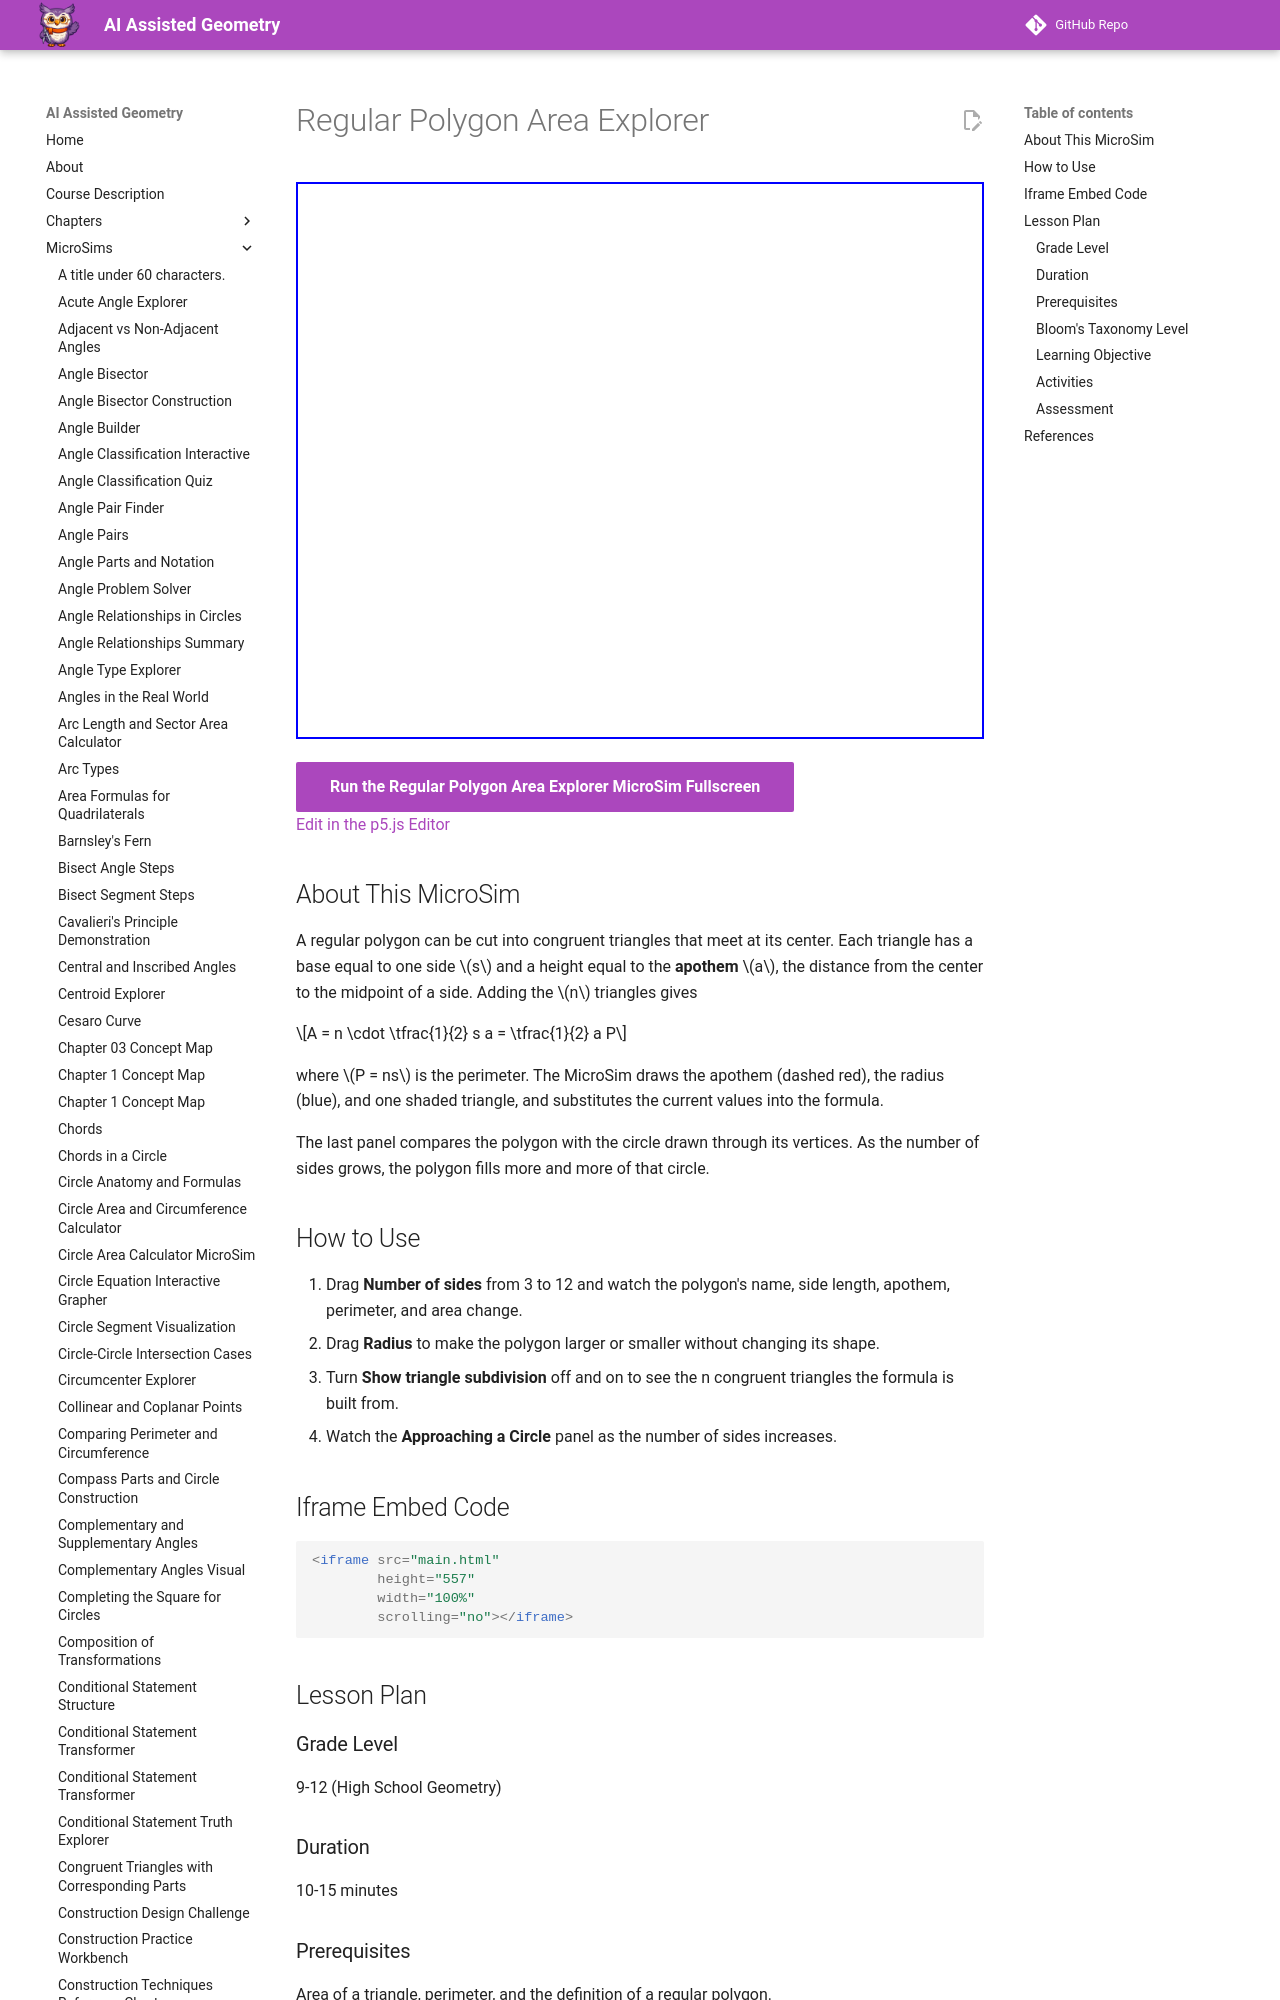

repository: dmccreary/geometry-course · page: sims/regular-polygon-area-explorer/index.html · generator: mkdocs

---
title: Regular Polygon Area Explorer
description: Change the number of sides and the size of a regular polygon to see how its apothem, perimeter, and area are related by A = ½aP, and how the polygon approaches a circle.
image: /sims/regular-polygon-area-explorer/regular-polygon-area-explorer.png
og:image: /sims/regular-polygon-area-explorer/regular-polygon-area-explorer.png
twitter:image: /sims/regular-polygon-area-explorer/regular-polygon-area-explorer.png
social:
   cards: false
quality_score: 0
---

# Regular Polygon Area Explorer

<iframe src="main.html" height="557" width="100%" scrolling="no"></iframe>

[Run the Regular Polygon Area Explorer MicroSim Fullscreen](./main.html){ .md-button .md-button--primary }
<br/>
[Edit in the p5.js Editor](https://editor.p5js.org/)
